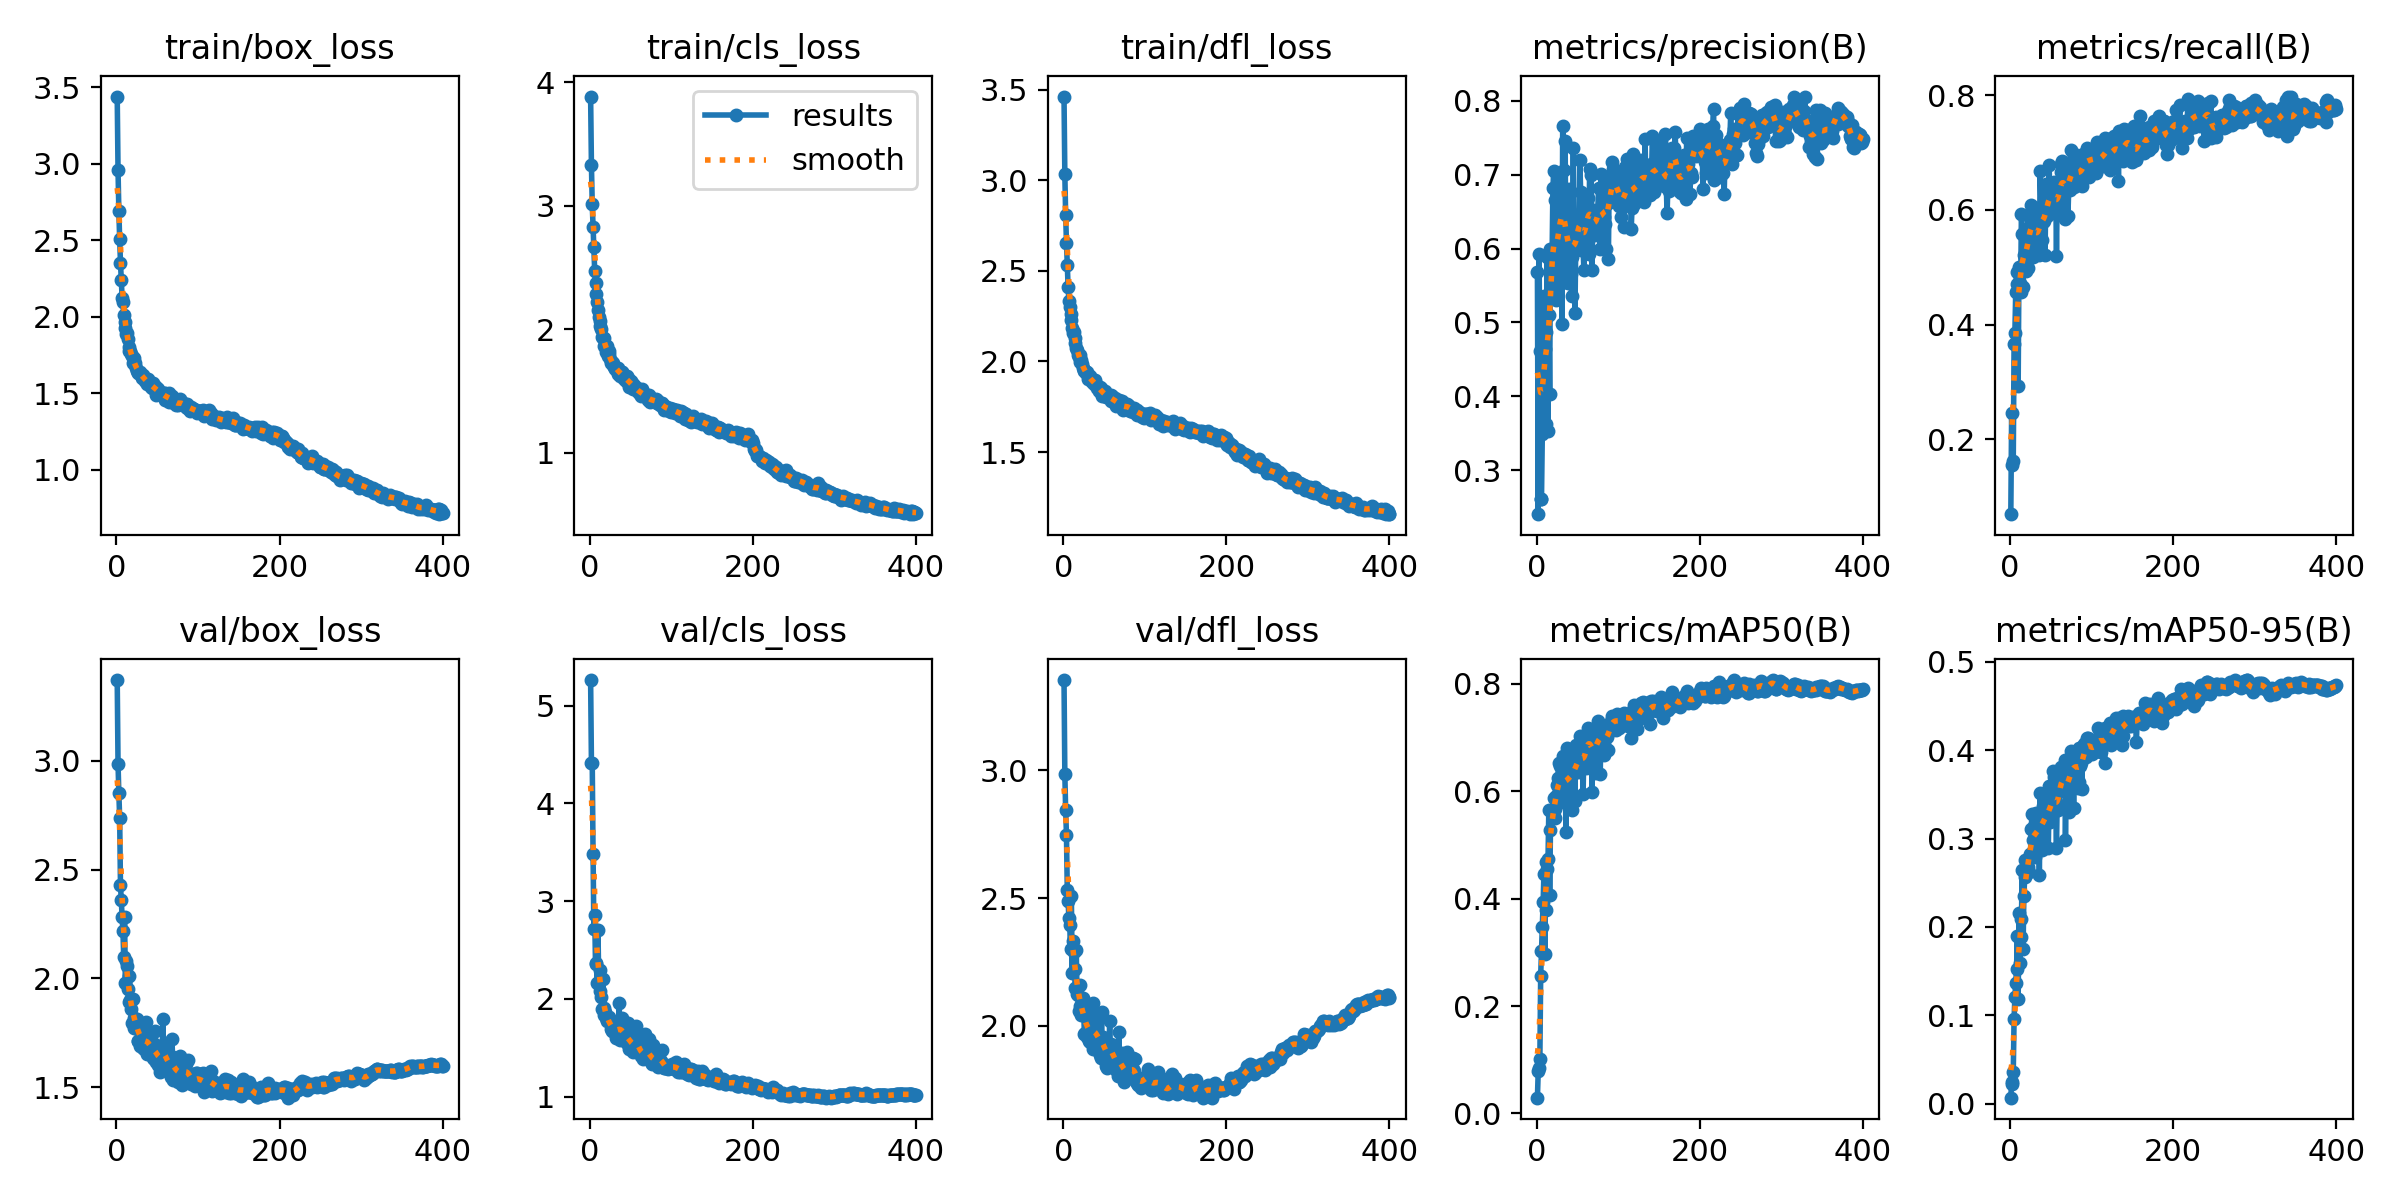

The table this chart was drawn from, first rows:
epoch, time, train/box_loss, train/cls_loss, train/dfl_loss, metrics/precision(B), metrics/recall(B), metrics/mAP50(B), metrics/mAP50-95(B), val/box_loss, val/cls_loss, val/dfl_loss, lr/pg0, lr/pg1, lr/pg2
1, 33.35, 3.44, 3.885, 3.462, 0.5687, 0.06964, 0.02943, 0.00674, 3.37, 5.262, 3.354, 0.001602, 0.0008881, 0.0008881
2, 54.5, 2.959, 3.329, 3.034, 0.2409, 0.2452, 0.07889, 0.02474, 2.986, 4.417, 2.988, 0.0008922, 0.0008922, 0.0008922
3, 76.38, 2.693, 3.011, 2.809, 0.5923, 0.1554, 0.08388, 0.02213, 2.85, 4.412, 2.845, 0.00089, 0.00089, 0.00089
4, 96.61, 2.506, 2.828, 2.656, 0.4611, 0.1631, 0.1019, 0.0354, 2.738, 3.479, 2.749, 0.0008878, 0.0008878, 0.0008878
5, 117.3, 2.354, 2.663, 2.53, 0.2616, 0.3655, 0.2565, 0.09596, 2.427, 2.717, 2.532, 0.0008856, 0.0008856, 0.0008856
6, 138.7, 2.241, 2.473, 2.413, 0.2616, 0.3854, 0.3023, 0.1206, 2.36, 2.86, 2.487, 0.0008834, 0.0008834, 0.0008834
7, 159.3, 2.126, 2.375, 2.333, 0.3494, 0.4562, 0.3477, 0.1364, 2.281, 2.354, 2.421, 0.0008812, 0.0008812, 0.0008812
8, 179.5, 2.096, 2.281, 2.299, 0.4748, 0.4924, 0.3926, 0.1526, 2.217, 2.37, 2.396, 0.0008789, 0.0008789, 0.0008789
9, 200.5, 2.014, 2.222, 2.263, 0.5356, 0.471, 0.4464, 0.1892, 2.098, 2.164, 2.3, 0.0008767, 0.0008767, 0.0008767
10, 221.5, 1.967, 2.156, 2.231, 0.4642, 0.2937, 0.2971, 0.1179, 2.282, 2.709, 2.507, 0.0008745, 0.0008745, 0.0008745
11, 242.2, 1.923, 2.099, 2.184, 0.4867, 0.5005, 0.4679, 0.2161, 1.979, 2.173, 2.208, 0.0008723, 0.0008723, 0.0008723
12, 262.9, 1.885, 2.066, 2.159, 0.3626, 0.4724, 0.3784, 0.1591, 2.078, 2.295, 2.331, 0.0008701, 0.0008701, 0.0008701
13, 283.7, 1.891, 2.023, 2.165, 0.5885, 0.4576, 0.4557, 0.1885, 2.056, 2.085, 2.287, 0.0008679, 0.0008679, 0.0008679
14, 304.1, 1.852, 2.001, 2.13, 0.3537, 0.5932, 0.4742, 0.2087, 1.952, 2.016, 2.223, 0.0008657, 0.0008657, 0.0008657
15, 324.3, 1.804, 1.938, 2.104, 0.5106, 0.558, 0.5656, 0.2641, 1.89, 1.898, 2.148, 0.0008635, 0.0008635, 0.0008635
16, 344.2, 1.774, 1.932, 2.073, 0.4035, 0.465, 0.4061, 0.1748, 2.011, 2.199, 2.295, 0.0008612, 0.0008612, 0.0008612
17, 363.6, 1.773, 1.928, 2.06, 0.5989, 0.5214, 0.5281, 0.235, 1.901, 1.906, 2.124, 0.000859, 0.000859, 0.000859
18, 384.1, 1.759, 1.862, 2.034, 0.5379, 0.5188, 0.5625, 0.2563, 1.858, 1.832, 2.12, 0.0008568, 0.0008568, 0.0008568
19, 404.2, 1.744, 1.869, 2.024, 0.5908, 0.5575, 0.5617, 0.2761, 1.796, 1.867, 2.058, 0.0008546, 0.0008546, 0.0008546
20, 424.9, 1.695, 1.817, 1.995, 0.6814, 0.4939, 0.558, 0.2663, 1.905, 1.802, 2.158, 0.0008524, 0.0008524, 0.0008524
21, 445.5, 1.731, 1.866, 2.035, 0.7054, 0.5315, 0.5863, 0.2625, 1.818, 1.772, 2.075, 0.0008502, 0.0008502, 0.0008502
22, 466.4, 1.702, 1.786, 2.008, 0.6653, 0.4988, 0.5671, 0.2677, 1.772, 1.779, 2.043, 0.000848, 0.000848, 0.000848
23, 486.7, 1.696, 1.82, 1.985, 0.5363, 0.5699, 0.5506, 0.2621, 1.812, 1.814, 2.064, 0.0008457, 0.0008457, 0.0008457
24, 507.3, 1.664, 1.8, 1.964, 0.53, 0.5661, 0.5901, 0.2826, 1.811, 1.771, 2.108, 0.0008435, 0.0008435, 0.0008435
25, 528.4, 1.648, 1.757, 1.946, 0.5753, 0.5854, 0.6106, 0.2786, 1.812, 1.759, 2.066, 0.0008413, 0.0008413, 0.0008413
26, 547.5, 1.64, 1.727, 1.952, 0.5819, 0.6088, 0.6238, 0.3108, 1.711, 1.693, 1.969, 0.0008391, 0.0008391, 0.0008391
27, 567.1, 1.631, 1.734, 1.946, 0.6439, 0.6004, 0.6519, 0.3283, 1.714, 1.67, 1.973, 0.0008369, 0.0008369, 0.0008369
28, 587.1, 1.633, 1.727, 1.937, 0.6976, 0.5185, 0.603, 0.2982, 1.79, 1.709, 2.05, 0.0008347, 0.0008347, 0.0008347
29, 605.9, 1.635, 1.714, 1.944, 0.6684, 0.5819, 0.647, 0.3145, 1.69, 1.668, 1.955, 0.0008325, 0.0008325, 0.0008325
30, 626, 1.621, 1.694, 1.926, 0.6462, 0.5432, 0.5951, 0.2885, 1.757, 1.716, 2.038, 0.0008302, 0.0008302, 0.0008302
31, 646, 1.597, 1.676, 1.901, 0.4981, 0.6031, 0.579, 0.2787, 1.761, 1.737, 2.022, 0.000828, 0.000828, 0.000828
32, 665.7, 1.621, 1.688, 1.912, 0.7657, 0.55, 0.6647, 0.3285, 1.698, 1.596, 1.942, 0.0008258, 0.0008258, 0.0008258
33, 686.6, 1.616, 1.684, 1.92, 0.7068, 0.5447, 0.6049, 0.313, 1.683, 1.654, 1.936, 0.0008236, 0.0008236, 0.0008236
34, 705.3, 1.6, 1.687, 1.904, 0.5546, 0.5491, 0.644, 0.3142, 1.676, 1.655, 1.963, 0.0008214, 0.0008214, 0.0008214
35, 724.5, 1.579, 1.637, 1.887, 0.7456, 0.5251, 0.6353, 0.3223, 1.707, 1.599, 1.958, 0.0008192, 0.0008192, 0.0008192
36, 743.5, 1.579, 1.663, 1.886, 0.5562, 0.5214, 0.5232, 0.2582, 1.802, 1.955, 2.088, 0.000817, 0.000817, 0.000817
37, 762.5, 1.563, 1.621, 1.888, 0.6141, 0.6684, 0.6796, 0.351, 1.655, 1.576, 1.908, 0.0008147, 0.0008147, 0.0008147
38, 782.1, 1.577, 1.639, 1.876, 0.5893, 0.6055, 0.6268, 0.3155, 1.719, 1.649, 1.989, 0.0008125, 0.0008125, 0.0008125
39, 801, 1.592, 1.655, 1.899, 0.5529, 0.5481, 0.5901, 0.2866, 1.752, 1.806, 2.013, 0.0008103, 0.0008103, 0.0008103
40, 820.2, 1.565, 1.652, 1.878, 0.6803, 0.5902, 0.6401, 0.3295, 1.678, 1.622, 1.964, 0.0008081, 0.0008081, 0.0008081
41, 839.3, 1.555, 1.62, 1.867, 0.6233, 0.5785, 0.6536, 0.3371, 1.688, 1.634, 1.96, 0.0008059, 0.0008059, 0.0008059
42, 858.1, 1.544, 1.595, 1.852, 0.5659, 0.5814, 0.6414, 0.3275, 1.665, 1.594, 1.906, 0.0008037, 0.0008037, 0.0008037
43, 877.4, 1.542, 1.612, 1.857, 0.5365, 0.5222, 0.5642, 0.2911, 1.731, 1.757, 2.051, 0.0008015, 0.0008015, 0.0008015
44, 896.1, 1.534, 1.58, 1.838, 0.5881, 0.6458, 0.6306, 0.3235, 1.665, 1.614, 1.94, 0.0007993, 0.0007993, 0.0007993
45, 915.5, 1.566, 1.601, 1.86, 0.7365, 0.5896, 0.6562, 0.344, 1.636, 1.547, 1.885, 0.000797, 0.000797, 0.000797
46, 934.4, 1.548, 1.619, 1.853, 0.5984, 0.6357, 0.6705, 0.3474, 1.632, 1.546, 1.874, 0.0007948, 0.0007948, 0.0007948
47, 953.2, 1.545, 1.608, 1.84, 0.5132, 0.5905, 0.5808, 0.2898, 1.76, 1.751, 2.055, 0.0007926, 0.0007926, 0.0007926
48, 972.4, 1.488, 1.532, 1.807, 0.6037, 0.6781, 0.6855, 0.3593, 1.616, 1.488, 1.888, 0.0007904, 0.0007904, 0.0007904
49, 991.5, 1.523, 1.585, 1.838, 0.6078, 0.6128, 0.6412, 0.3191, 1.692, 1.624, 1.956, 0.0007882, 0.0007882, 0.0007882
50, 1011, 1.533, 1.531, 1.813, 0.645, 0.607, 0.6563, 0.3401, 1.677, 1.531, 1.95, 0.000786, 0.000786, 0.000786
51, 1029, 1.529, 1.58, 1.835, 0.613, 0.6205, 0.6445, 0.3353, 1.605, 1.576, 1.877, 0.0007838, 0.0007838, 0.0007838
52, 1048, 1.504, 1.561, 1.803, 0.603, 0.5973, 0.6347, 0.3262, 1.664, 1.556, 1.937, 0.0007815, 0.0007815, 0.0007815
53, 1067, 1.493, 1.519, 1.814, 0.7195, 0.6216, 0.702, 0.3761, 1.57, 1.456, 1.841, 0.0007793, 0.0007793, 0.0007793
54, 1087, 1.5, 1.55, 1.813, 0.6759, 0.6482, 0.6853, 0.3692, 1.59, 1.47, 1.835, 0.0007771, 0.0007771, 0.0007771
55, 1106, 1.5, 1.524, 1.808, 0.5985, 0.6438, 0.6633, 0.3424, 1.654, 1.536, 1.892, 0.0007749, 0.0007749, 0.0007749
56, 1125, 1.501, 1.516, 1.804, 0.6134, 0.644, 0.6731, 0.3395, 1.642, 1.534, 1.895, 0.0007727, 0.0007727, 0.0007727
57, 1144, 1.491, 1.514, 1.796, 0.5996, 0.5204, 0.5938, 0.2893, 1.815, 1.722, 2.017, 0.0007705, 0.0007705, 0.0007705
58, 1163, 1.5, 1.521, 1.813, 0.571, 0.6459, 0.6814, 0.3519, 1.597, 1.53, 1.861, 0.0007683, 0.0007683, 0.0007683
59, 1182, 1.455, 1.494, 1.779, 0.604, 0.6143, 0.6554, 0.3328, 1.661, 1.53, 1.93, 0.000766, 0.000766, 0.000766
60, 1201, 1.501, 1.514, 1.81, 0.652, 0.5995, 0.6421, 0.3374, 1.702, 1.565, 1.913, 0.0007638, 0.0007638, 0.0007638
... 340 more rows
